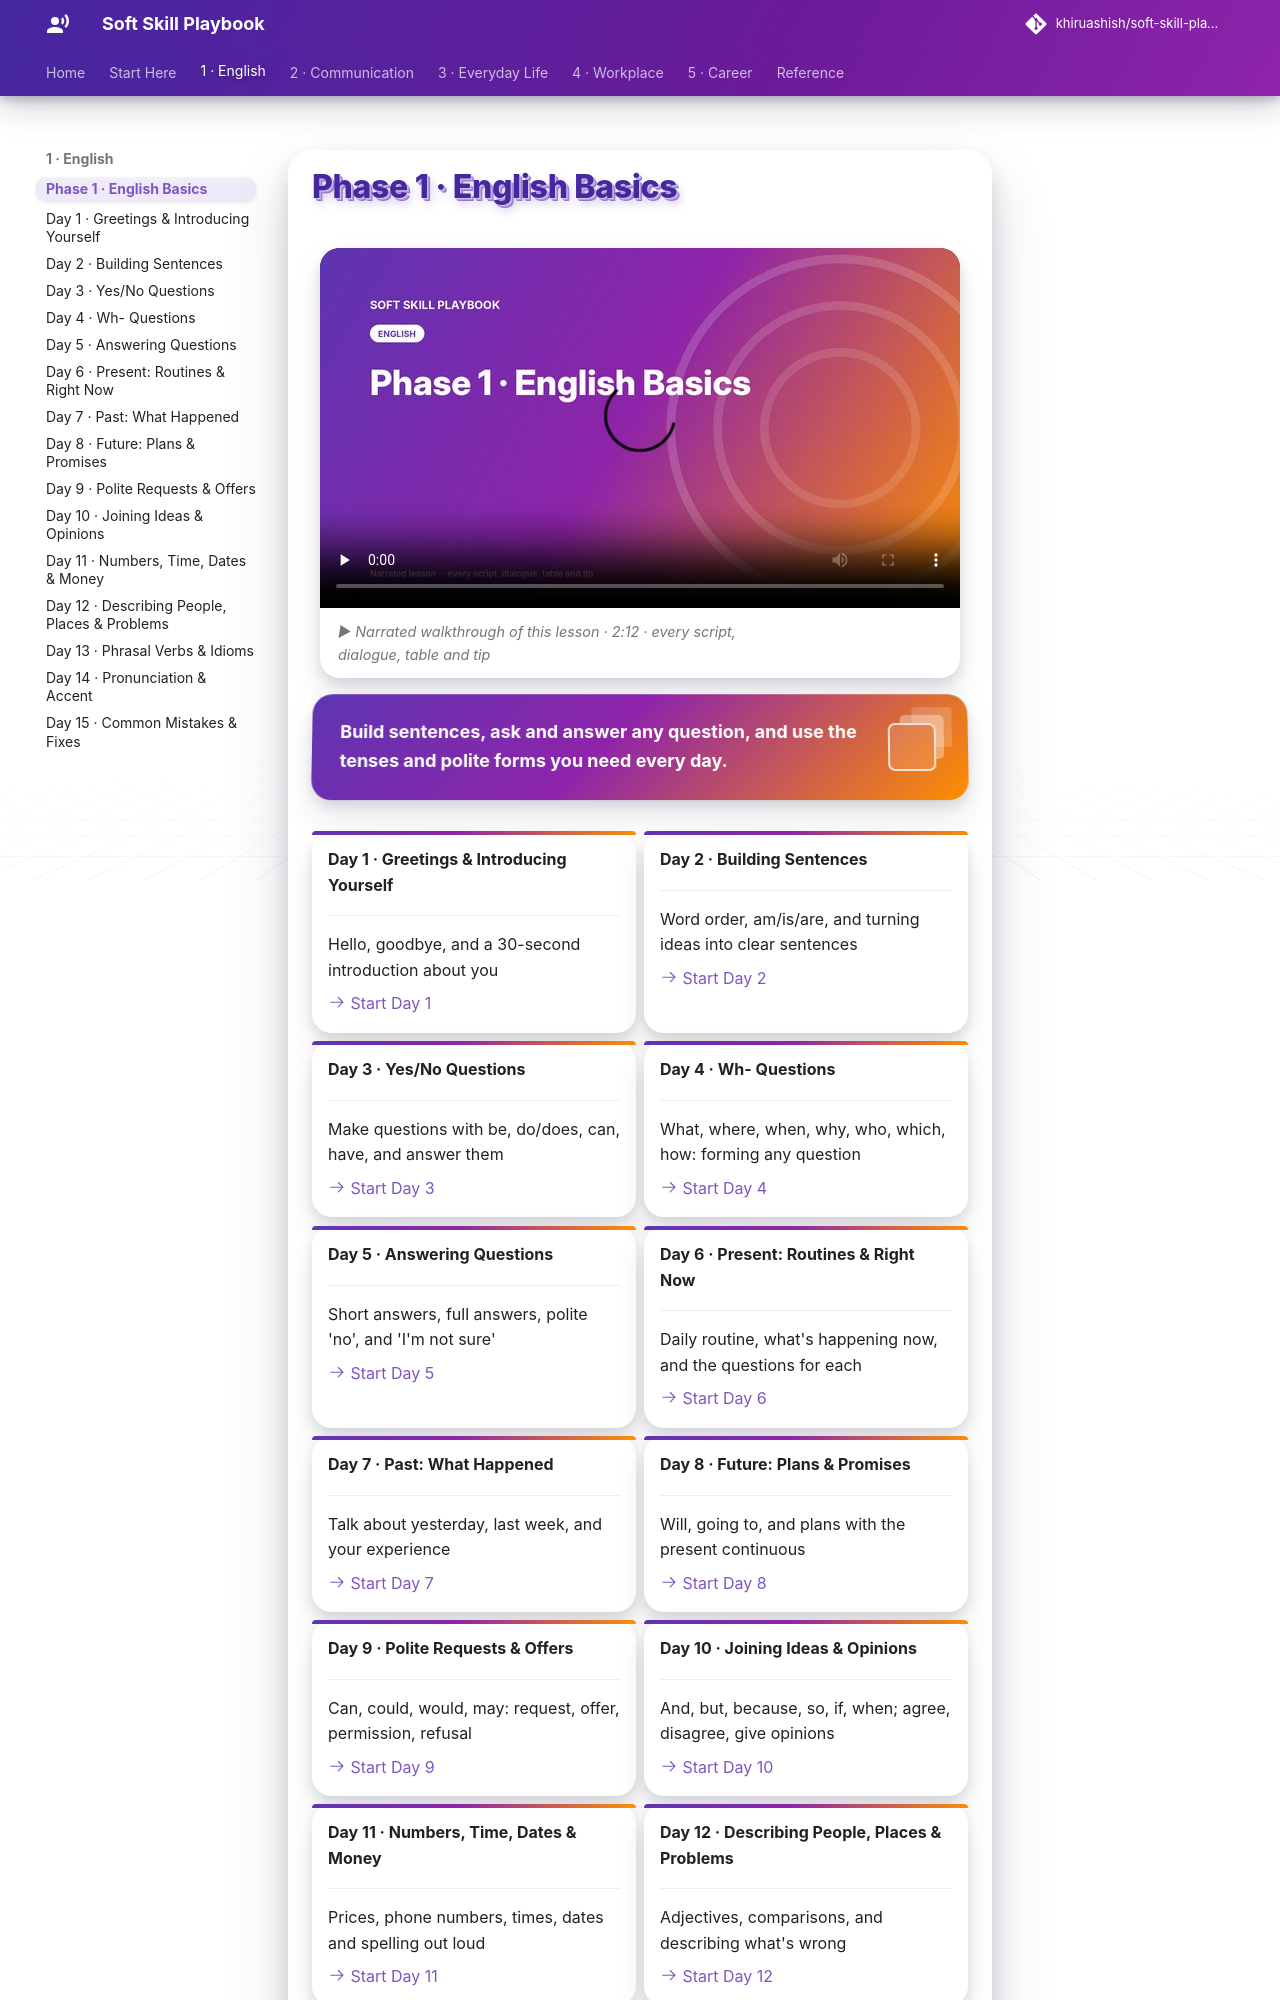

repository: khiruashish/soft-skill-playbook · page: course/phase-1/index.html · generator: mkdocs

# Phase 1 · English Basics

<div class="ssp-banner" markdown>
**Build sentences, ask and answer any question, and use the tenses and polite forms you need every day.**
</div>

<div class="grid cards" markdown>

-   __Day 1 · Greetings & Introducing Yourself__

    ---

    Hello, goodbye, and a 30-second introduction about you

    [:octicons-arrow-right-24: Start Day 1](../english/01-introductions.md)

-   __Day 2 · Building Sentences__

    ---

    Word order, am/is/are, and turning ideas into clear sentences

    [:octicons-arrow-right-24: Start Day 2](../english/02-sentence-building.md)

-   __Day 3 · Yes/No Questions__

    ---

    Make questions with be, do/does, can, have, and answer them

    [:octicons-arrow-right-24: Start Day 3](../english/03-yes-no-questions.md)

-   __Day 4 · Wh- Questions__

    ---

    What, where, when, why, who, which, how: forming any question

    [:octicons-arrow-right-24: Start Day 4](../english/04-wh-questions.md)

-   __Day 5 · Answering Questions__

    ---

    Short answers, full answers, polite 'no', and 'I'm not sure'

    [:octicons-arrow-right-24: Start Day 5](../english/05-answering-questions.md)

-   __Day 6 · Present: Routines & Right Now__

    ---

    Daily routine, what's happening now, and the questions for each

    [:octicons-arrow-right-24: Start Day 6](../english/06-present-tense.md)

-   __Day 7 · Past: What Happened__

    ---

    Talk about yesterday, last week, and your experience

    [:octicons-arrow-right-24: Start Day 7](../english/07-past-tense.md)

-   __Day 8 · Future: Plans & Promises__

    ---

    Will, going to, and plans with the present continuous

    [:octicons-arrow-right-24: Start Day 8](../english/08-future-plans.md)

-   __Day 9 · Polite Requests & Offers__

    ---

    Can, could, would, may: request, offer, permission, refusal

    [:octicons-arrow-right-24: Start Day 9](../english/09-polite-english.md)

-   __Day 10 · Joining Ideas & Opinions__

    ---

    And, but, because, so, if, when; agree, disagree, give opinions

    [:octicons-arrow-right-24: Start Day 10](../english/10-joining-ideas.md)

-   __Day 11 · Numbers, Time, Dates & Money__

    ---

    Prices, phone numbers, times, dates and spelling out loud

    [:octicons-arrow-right-24: Start Day 11](../english/11-numbers-time-money.md)

-   __Day 12 · Describing People, Places & Problems__

    ---
